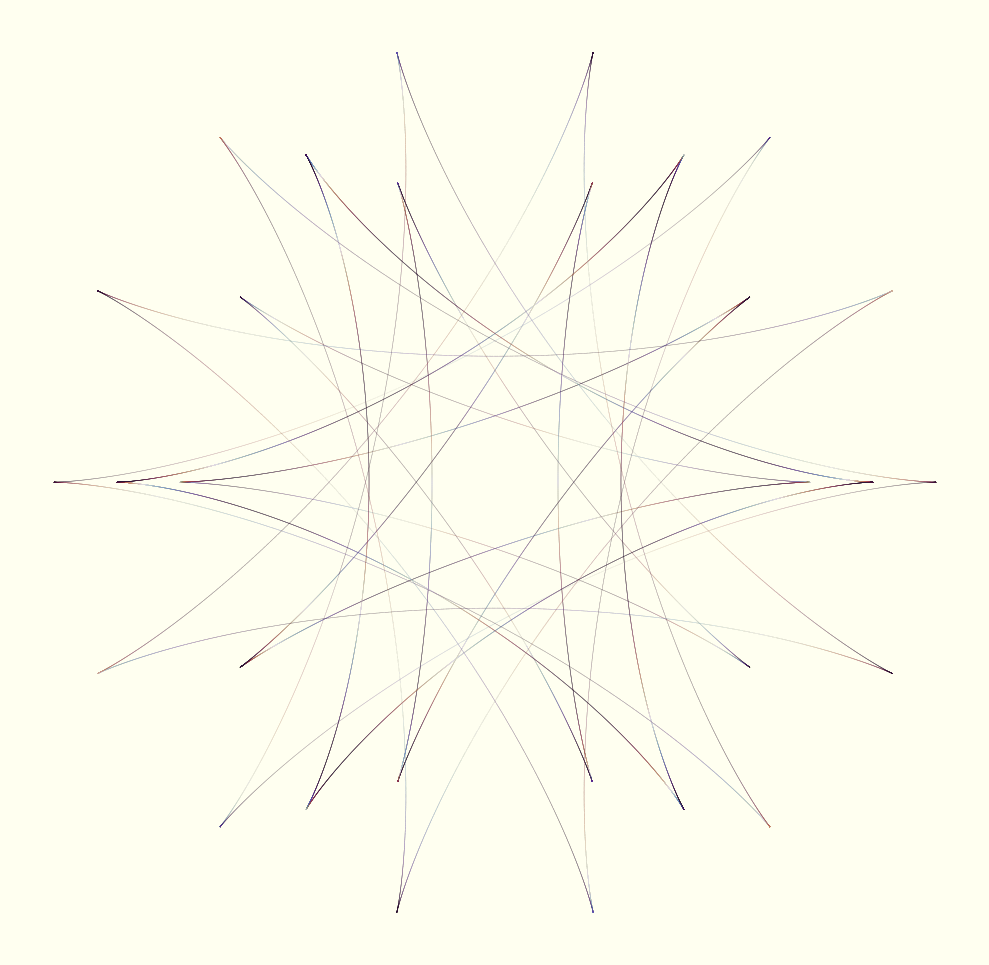

Recreate this plot in Python.
import numpy as np
import matplotlib.pyplot as plt

fig, ax = plt.subplots(figsize=(10, 10), dpi=300)
fig.patch.set_facecolor('ivory')
ax.set_facecolor('ivory')

for i, (R, r) in enumerate([(5, 3), (6, 4), (7, 2.5)]):
    theta = np.linspace(0, 2 * np.pi * R, 20000)
    k = R / r
    x = (R - r) * np.cos(theta) + r * np.cos((k - 1) * theta)
    y = (R - r) * np.sin(theta) - r * np.sin((k - 1) * theta)
    intensity = (np.sin(theta * 2 + i * np.pi / 3) + 1) / 2
    for alpha in np.linspace(0.02, 0.12, 5):
        ax.scatter(x, y, c=intensity, cmap='twilight_shifted',
                   s=0.2, alpha=alpha, edgecolors='none')
        ax.scatter(-x, -y, c=intensity, cmap='twilight_shifted',
                   s=0.2, alpha=alpha, edgecolors='none')

ax.set_aspect('equal')
ax.axis('off')
plt.tight_layout()
plt.savefig("hypocycloid.jpg", format="jpg", dpi=300,
            facecolor='ivory', bbox_inches='tight', pad_inches=0)
plt.close()
